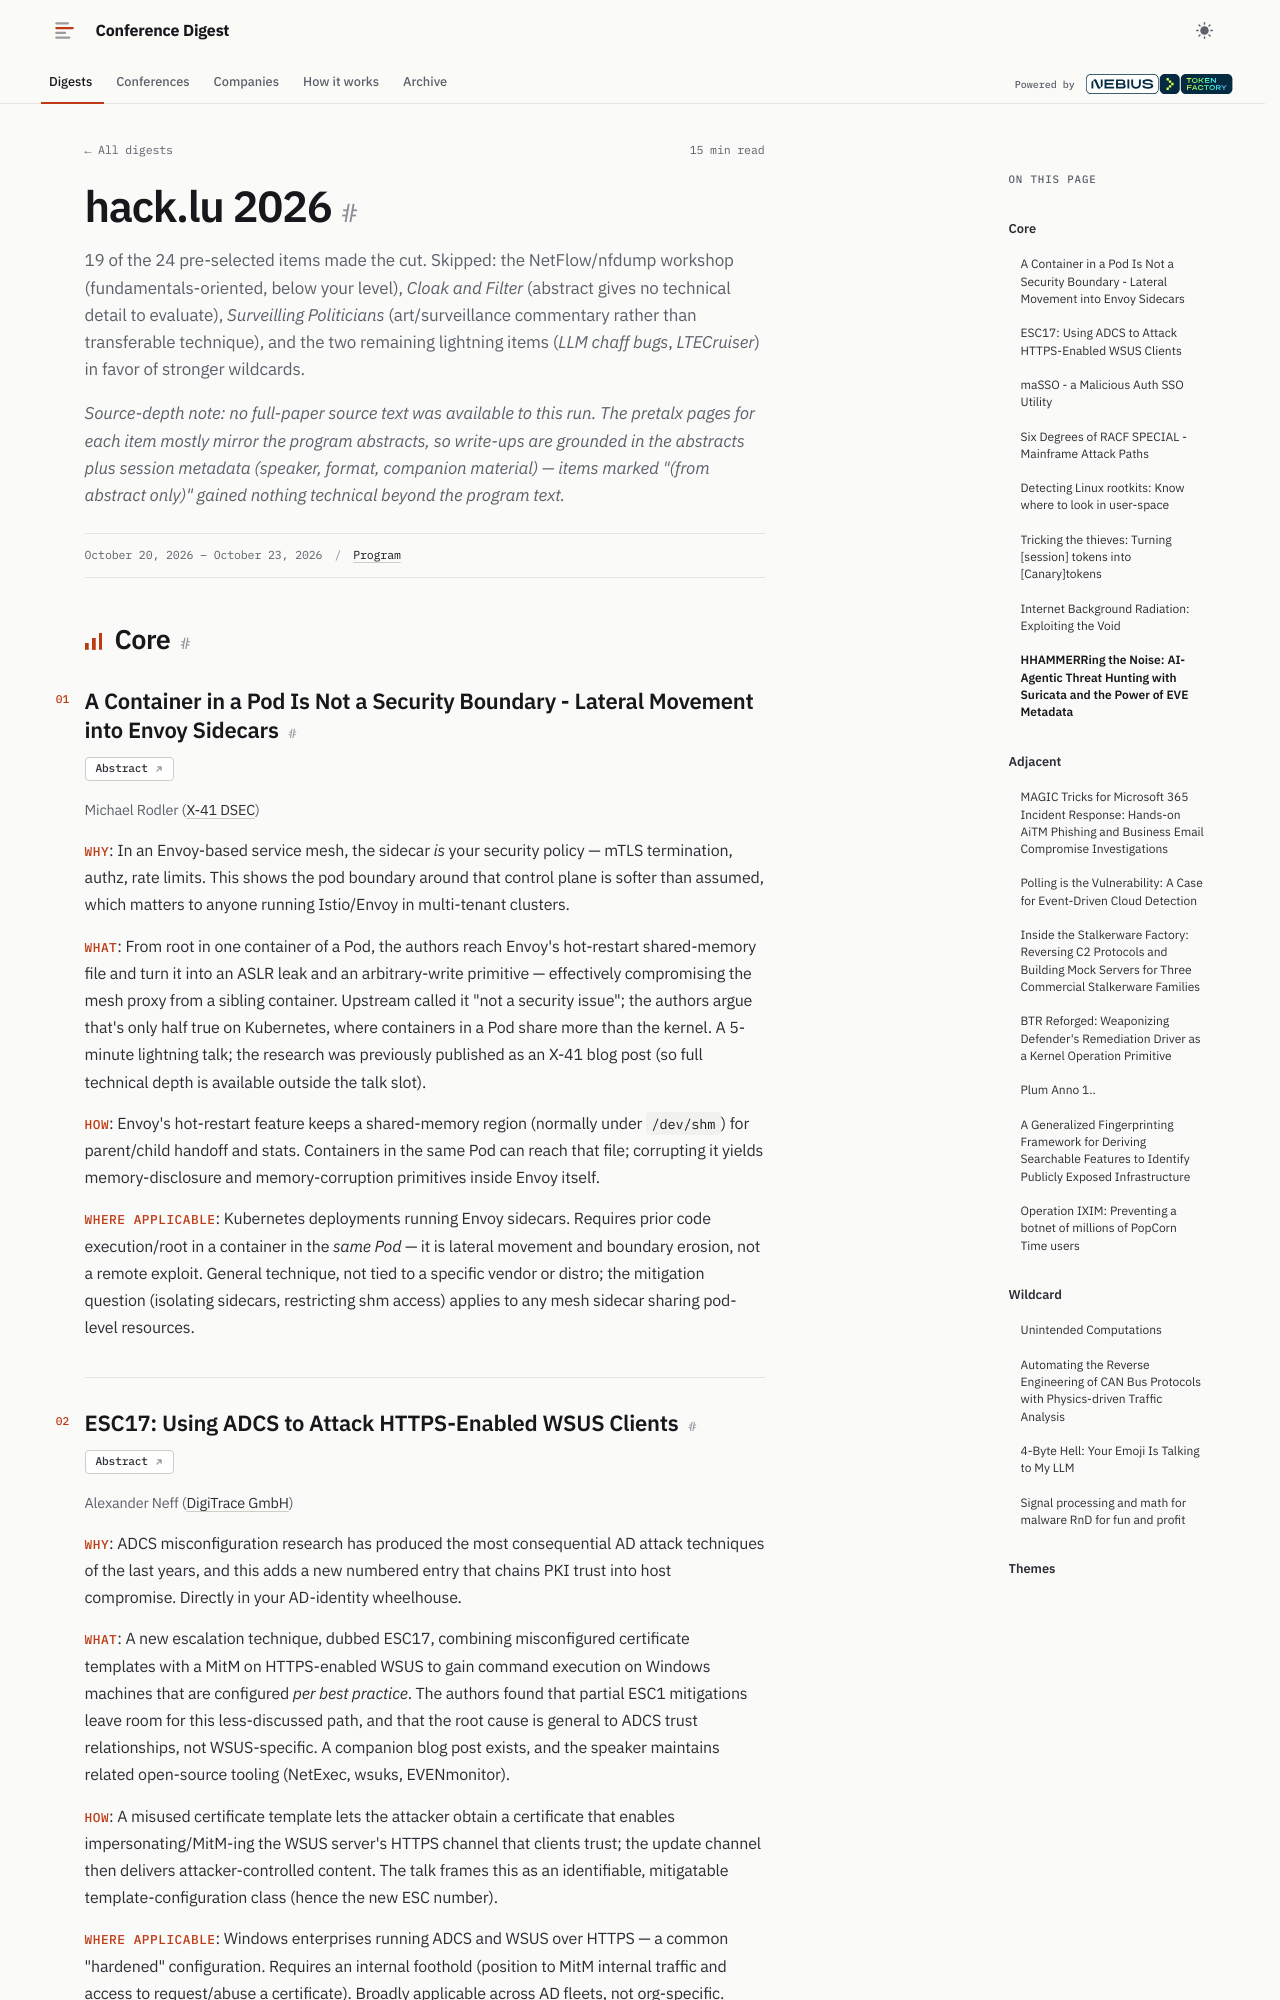

repository: hellt/conference-digest · page: hacklu-2026/index.html · generator: mkdocs

<!--
conference: hack.lu 2026
type: security
source_url: https://pretalx.com/hack-lu-2026/schedule/export/schedule.json
generated: 2026-11-02
registry_key: hacklu-2026
written_by: ToFaRev (zai-org/GLM-5.3)
-->

# hack.lu 2026

19 of the 24 pre-selected items made the cut. Skipped: the NetFlow/nfdump workshop (fundamentals-oriented, below your level), *Cloak and Filter* (abstract gives no technical detail to evaluate), *Surveilling Politicians* (art/surveillance commentary rather than transferable technique), and the two remaining lightning items (*LLM chaff bugs*, *LTECruiser*) in favor of stronger wildcards.

*Source-depth note: no full-paper source text was available to this run. The pretalx pages for each item mostly mirror the program abstracts, so write-ups are grounded in the abstracts plus session metadata (speaker, format, companion material) — items marked "(from abstract only)" gained nothing technical beyond the program text.*

## Core

### A Container in a Pod Is Not a Security Boundary - Lateral Movement into Envoy Sidecars

**Links:** [Abstract](https://pretalx.com/hack-lu-2026/talk/YK99LZ/)

Michael Rodler (X-41 DSEC)

- **Why**: In an Envoy-based service mesh, the sidecar *is* your security policy — mTLS termination, authz, rate limits. This shows the pod boundary around that control plane is softer than assumed, which matters to anyone running Istio/Envoy in multi-tenant clusters.
- **What**: From root in one container of a Pod, the authors reach Envoy's hot-restart shared-memory file and turn it into an ASLR leak and an arbitrary-write primitive — effectively compromising the mesh proxy from a sibling container. Upstream called it "not a security issue"; the authors argue that's only half true on Kubernetes, where containers in a Pod share more than the kernel. A 5-minute lightning talk; the research was previously published as an X-41 blog post (so full technical depth is available outside the talk slot).
- **How**: Envoy's hot-restart feature keeps a shared-memory region (normally under `/dev/shm`) for parent/child handoff and stats. Containers in the same Pod can reach that file; corrupting it yields memory-disclosure and memory-corruption primitives inside Envoy itself.
- **Where applicable**: Kubernetes deployments running Envoy sidecars. Requires prior code execution/root in a container in the *same Pod* — it is lateral movement and boundary erosion, not a remote exploit. General technique, not tied to a specific vendor or distro; the mitigation question (isolating sidecars, restricting shm access) applies to any mesh sidecar sharing pod-level resources.
